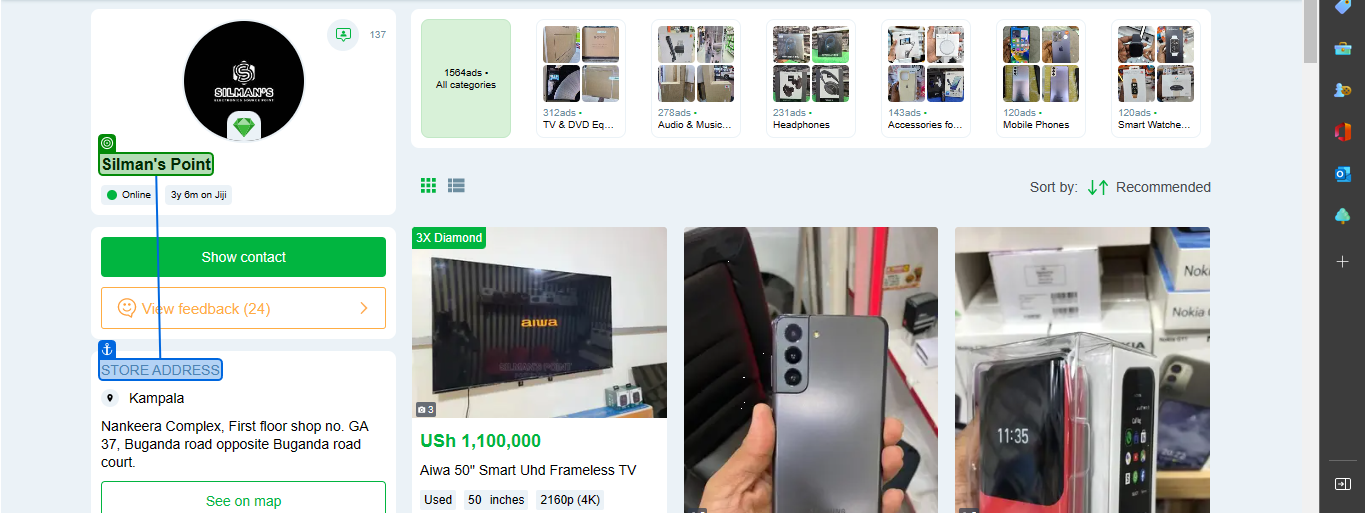
Task: Scrape all sellers on the jiji platform
Workflow: UseBrowserEdgeExtractNameAndPhone

Step 1: get-text from 'Store address'

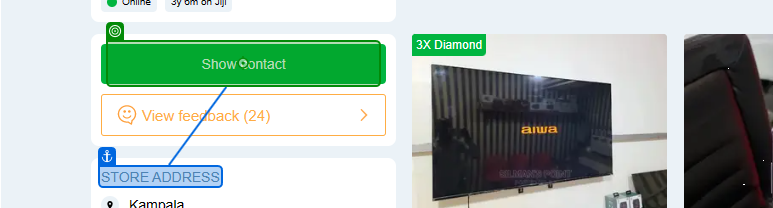
Step 2: click on 'Store address'

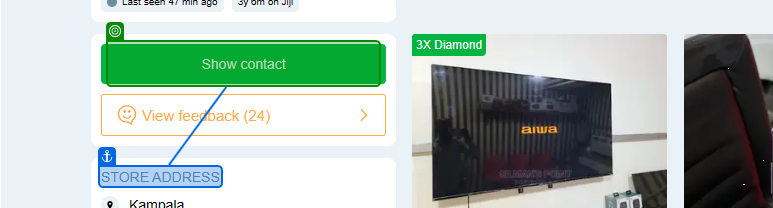
Step 3: get-text from 'Store address'